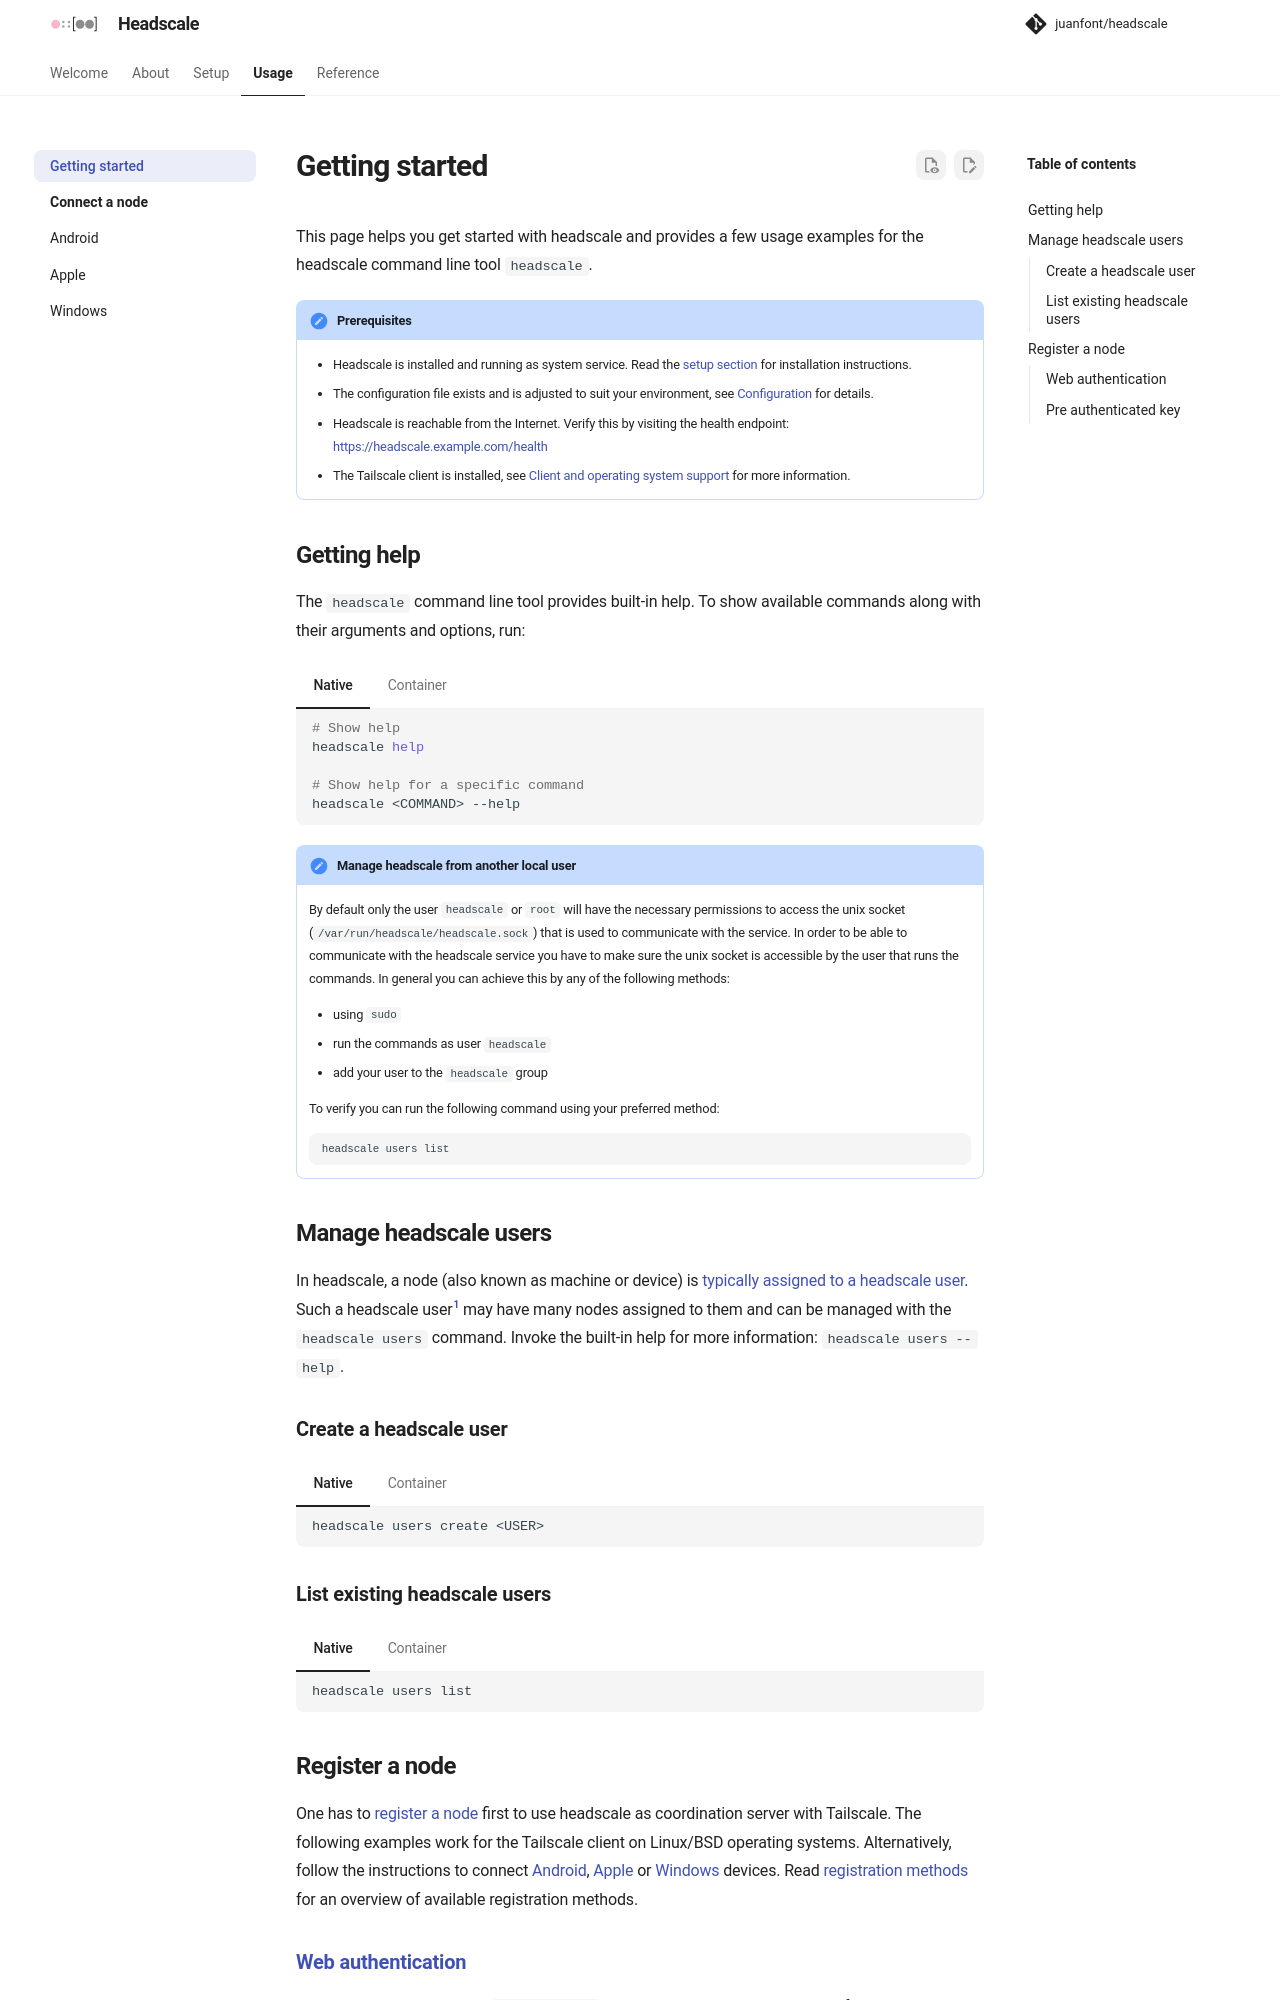

repository: juanfont/headscale · page: 0.29.4/usage/getting-started/index.html · generator: mkdocs

# Getting started

This page helps you get started with headscale and provides a few usage examples for the headscale command line tool
`headscale`.

!!! note "Prerequisites"

    - Headscale is installed and running as system service. Read the [setup section](../setup/requirements.md) for
      installation instructions.
    - The configuration file exists and is adjusted to suit your environment, see
      [Configuration](../ref/configuration.md) for details.
    - Headscale is reachable from the Internet. Verify this by visiting the health endpoint:
      https://headscale.example.com/health
    - The Tailscale client is installed, see [Client and operating system support](../about/clients.md) for more
      information.

## Getting help

The `headscale` command line tool provides built-in help. To show available commands along with their arguments and
options, run:

=== "Native"

    ```shell
    # Show help
    headscale help

    # Show help for a specific command
    headscale <COMMAND> --help
    ```

=== "Container"

    ```shell
    # Show help
    docker exec -it headscale \
      headscale help

    # Show help for a specific command
    docker exec -it headscale \
      headscale <COMMAND> --help
    ```

!!! note "Manage headscale from another local user"

    By default only the user `headscale` or `root` will have the necessary permissions to access the unix socket
    (`/var/run/headscale/headscale.sock`) that is used to communicate with the service. In order to be able to
    communicate with the headscale service you have to make sure the unix socket is accessible by the user that runs
    the commands. In general you can achieve this by any of the following methods:

    - using `sudo`
    - run the commands as user `headscale`
    - add your user to the `headscale` group

    To verify you can run the following command using your preferred method:

    ```shell
    headscale users list
    ```

## Manage headscale users

In headscale, a node (also known as machine or device) is [typically assigned to a headscale
user](../ref/registration.md#identity-model). Such a headscale user[^1] may have many nodes assigned to them and can be
managed with the `headscale users` command. Invoke the built-in help for more information: `headscale users --help`.

### Create a headscale user

=== "Native"

    ```shell
    headscale users create <USER>
    ```

=== "Container"

    ```shell
    docker exec -it headscale \
      headscale users create <USER>
    ```

### List existing headscale users

=== "Native"

    ```shell
    headscale users list
    ```

=== "Container"

    ```shell
    docker exec -it headscale \
      headscale users list
    ```

## Register a node

One has to [register a node](../ref/registration.md) first to use headscale as coordination server with Tailscale. The
following examples work for the Tailscale client on Linux/BSD operating systems. Alternatively, follow the instructions
to connect [Android](connect/android.md), [Apple](connect/apple.md) or [Windows](connect/windows.md) devices. Read
[registration methods](../ref/registration.md) for an overview of available registration methods.
